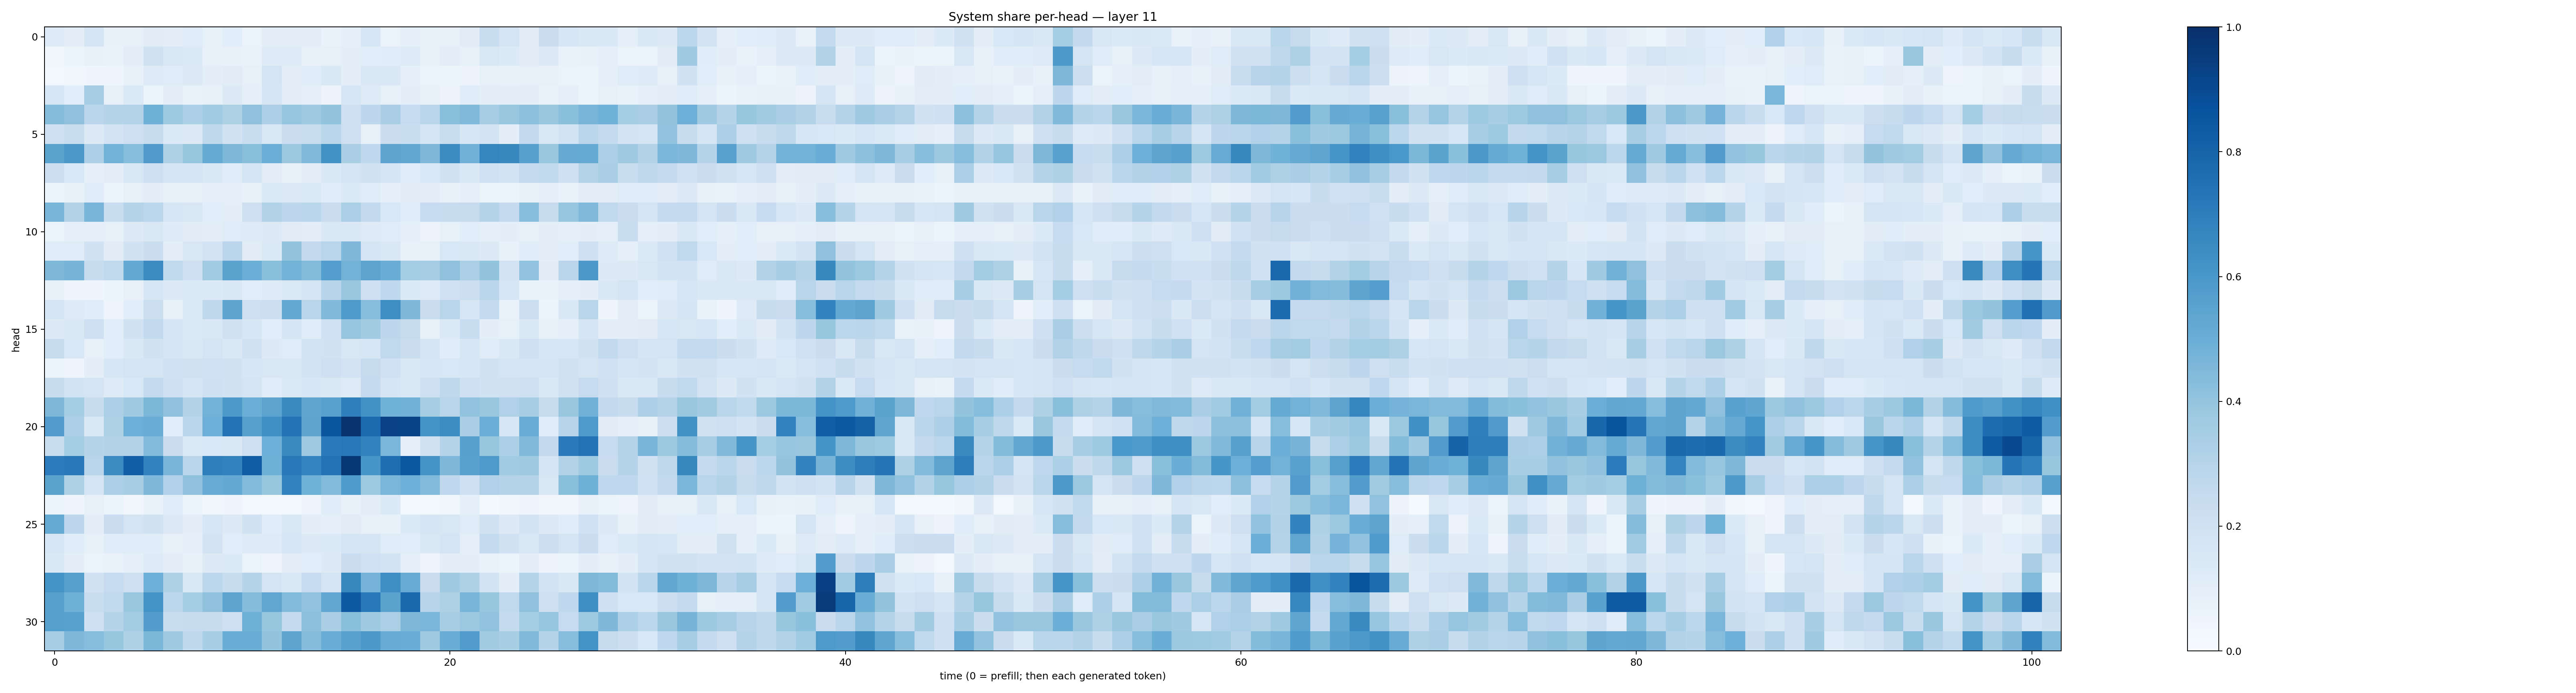

The data file committed next to this chart (first rows):
0.124671794, 0.09578366, 0.16522495, 0.073287815, 0.079736695, 0.109958604, 0.10468989, 0.1178961, 0.08391946, 0.10890356, 0.06264192, 0.09496323, 0.09419245, 0.10535997, 0.06708297, 0.093125895, 0.15935507, 0.06262529, 0.09274265, 0.084061526, 0.0788657, 0.11219691, 0.23248371, 0.1771668
0.03877, 0.06208, 0.07207, 0.0703, 0.1028, 0.1989, 0.1513, 0.1381, 0.07765, 0.07535, 0.06791, 0.1248, 0.1243, 0.07593, 0.08348, 0.0941, 0.1068, 0.116, 0.1217, 0.07894, 0.1027, 0.08586, 0.1514, 0.1335
0.02622, 0.03628, 0.04374, 0.04132, 0.07515, 0.1227, 0.1175, 0.129, 0.09514, 0.1113, 0.07995, 0.1772, 0.1048, 0.1149, 0.1478, 0.1007, 0.1438, 0.1409, 0.08835, 0.05299, 0.05892, 0.05773, 0.08325, 0.07791
0.1599, 0.1086, 0.3515, 0.08078, 0.1374, 0.05866, 0.09742, 0.06738, 0.08424, 0.1258, 0.08889, 0.1671, 0.1052, 0.09215, 0.05833, 0.1635, 0.1236, 0.08435, 0.09422, 0.08037, 0.0573, 0.1163, 0.1015, 0.09988
0.4357, 0.4132, 0.2822, 0.3019, 0.3075, 0.4895, 0.3735, 0.3292, 0.3634, 0.322, 0.4117, 0.3279, 0.3952, 0.37, 0.4015, 0.2052, 0.2739, 0.3367, 0.2476, 0.2814, 0.4228, 0.448, 0.3477, 0.3831
0.2062, 0.2308, 0.128, 0.1799, 0.2136, 0.2401, 0.137, 0.1289, 0.2713, 0.1892, 0.2339, 0.1512, 0.2295, 0.2314, 0.2883, 0.2112, 0.07831, 0.2237, 0.2319, 0.1684, 0.2321, 0.1639, 0.1834, 0.0959
0.5498, 0.5966, 0.3254, 0.4768, 0.4303, 0.5797, 0.3235, 0.3924, 0.5173, 0.4531, 0.4238, 0.4964, 0.3809, 0.4479, 0.6224, 0.3374, 0.2677, 0.5427, 0.5332, 0.4503, 0.6483, 0.4806, 0.6699, 0.6569
0.2162, 0.1547, 0.0886, 0.1048, 0.1493, 0.2117, 0.1733, 0.1758, 0.1468, 0.121, 0.1705, 0.1032, 0.08169, 0.09932, 0.1445, 0.1745, 0.1908, 0.1685, 0.1184, 0.153, 0.1876, 0.1427, 0.2029, 0.1847
0.06563, 0.07131, 0.1179, 0.06045, 0.07824, 0.09685, 0.07674, 0.0716, 0.09219, 0.08948, 0.07253, 0.1404, 0.1318, 0.1328, 0.1148, 0.1337, 0.1198, 0.08891, 0.1106, 0.1014, 0.07415, 0.08953, 0.06619, 0.0542
0.4655, 0.3089, 0.467, 0.2307, 0.2986, 0.2799, 0.1614, 0.1509, 0.1074, 0.09398, 0.2141, 0.3147, 0.2752, 0.2864, 0.2303, 0.3357, 0.2582, 0.1552, 0.1164, 0.2498, 0.2357, 0.2446, 0.3036, 0.2535
0.06412, 0.08893, 0.08699, 0.08339, 0.1254, 0.1518, 0.1226, 0.1095, 0.104, 0.1183, 0.1242, 0.1272, 0.1132, 0.1028, 0.1475, 0.1433, 0.1214, 0.1204, 0.08605, 0.05483, 0.08395, 0.1087, 0.08724, 0.09576
0.118, 0.1186, 0.1882, 0.1121, 0.19, 0.223, 0.09774, 0.1503, 0.1828, 0.2833, 0.1095, 0.1393, 0.3996, 0.2584, 0.2903, 0.4513, 0.1688, 0.1435, 0.07557, 0.07832, 0.153, 0.1429, 0.1279, 0.07454
0.4543, 0.4719, 0.2389, 0.2647, 0.5221, 0.6513, 0.2652, 0.2095, 0.3644, 0.5473, 0.4991, 0.4193, 0.4769, 0.4382, 0.5701, 0.4771, 0.5436, 0.5068, 0.3539, 0.3504, 0.4131, 0.3329, 0.3999, 0.1829
0.07966, 0.03988, 0.04634, 0.0536, 0.08091, 0.1614, 0.1298, 0.1361, 0.1344, 0.1416, 0.1091, 0.1228, 0.1396, 0.1682, 0.2931, 0.3878, 0.2069, 0.2688, 0.1348, 0.1247, 0.2012, 0.2184, 0.2822, 0.1577
0.1772, 0.1211, 0.1139, 0.0491, 0.1056, 0.2154, 0.08371, 0.136, 0.2701, 0.5417, 0.2118, 0.2184, 0.5249, 0.2915, 0.4489, 0.5871, 0.4298, 0.6384, 0.4526, 0.2297, 0.2909, 0.1597, 0.2556, 0.06978
0.132, 0.1437, 0.2106, 0.1084, 0.1879, 0.261, 0.166, 0.1377, 0.1472, 0.1971, 0.1606, 0.108, 0.1701, 0.1144, 0.2027, 0.3978, 0.3617, 0.2746, 0.245, 0.07983, 0.1392, 0.2327, 0.09449, 0.08457
0.2456, 0.1554, 0.07905, 0.1079, 0.1459, 0.19, 0.1669, 0.1472, 0.179, 0.1456, 0.1981, 0.1301, 0.1206, 0.1865, 0.1879, 0.1515, 0.1563, 0.2648, 0.2216, 0.1678, 0.1153, 0.158, 0.1201, 0.1439
0.0598, 0.04017, 0.09784, 0.1577, 0.1753, 0.167, 0.2026, 0.196, 0.1995, 0.1931, 0.1623, 0.1496, 0.1461, 0.187, 0.208, 0.1832, 0.2441, 0.2012, 0.1463, 0.1607, 0.1529, 0.1581, 0.1899, 0.1734
0.2372, 0.1857, 0.1747, 0.1218, 0.1548, 0.2577, 0.2098, 0.1716, 0.2079, 0.1935, 0.1762, 0.1162, 0.1395, 0.1597, 0.1467, 0.1249, 0.251, 0.1713, 0.1422, 0.2043, 0.2727, 0.2056, 0.1939, 0.196
0.4546, 0.3546, 0.2421, 0.3355, 0.3687, 0.4585, 0.4112, 0.3151, 0.4802, 0.5905, 0.4968, 0.5459, 0.6556, 0.5389, 0.5552, 0.6927, 0.6214, 0.4871, 0.4815, 0.3405, 0.2891, 0.404, 0.3835, 0.3175
0.5744, 0.3302, 0.148, 0.3233, 0.4956, 0.5038, 0.1077, 0.2879, 0.4947, 0.744, 0.5615, 0.6306, 0.7457, 0.5463, 0.8561, 0.9854, 0.777, 0.9318, 0.923, 0.6171, 0.6407, 0.3366, 0.4992, 0.1637
0.2315, 0.3534, 0.302, 0.3099, 0.3127, 0.4425, 0.2224, 0.1403, 0.1546, 0.1471, 0.2125, 0.494, 0.6531, 0.3672, 0.7114, 0.7218, 0.6806, 0.4614, 0.08957, 0.1949, 0.2979, 0.56, 0.3917, 0.3311
0.7039, 0.7218, 0.2909, 0.6518, 0.8175, 0.6767, 0.4649, 0.284, 0.6933, 0.6829, 0.8287, 0.4909, 0.7166, 0.6758, 0.7443, 0.97, 0.605, 0.7592, 0.8523, 0.6105, 0.4495, 0.5515, 0.589, 0.3648
0.5473, 0.3239, 0.1794, 0.3327, 0.3404, 0.453, 0.3171, 0.4088, 0.5098, 0.5234, 0.4425, 0.3916, 0.6812, 0.4858, 0.4421, 0.5841, 0.372, 0.4631, 0.4944, 0.4432, 0.2666, 0.2066, 0.3168, 0.2976
0.06021, 0.04196, 0.08175, 0.05254, 0.03445, 0.06807, 0.1171, 0.05155, 0.0384, 0.04059, 0.02616, 0.02278, 0.03087, 0.04829, 0.1166, 0.07633, 0.103, 0.1351, 0.02142, 0.02001, 0.03728, 0.09244, 0.02214, 0.03897
0.5165, 0.2744, 0.1013, 0.2292, 0.1738, 0.1947, 0.1255, 0.09647, 0.1612, 0.1284, 0.1943, 0.1155, 0.1519, 0.1005, 0.09338, 0.1103, 0.08064, 0.07351, 0.1361, 0.167, 0.1506, 0.119, 0.1968, 0.127
0.1572, 0.1147, 0.08426, 0.1136, 0.1203, 0.1154, 0.07406, 0.09215, 0.1834, 0.1091, 0.1245, 0.1239, 0.1639, 0.1319, 0.1336, 0.1649, 0.1658, 0.121, 0.106, 0.1437, 0.1767, 0.09005, 0.2577, 0.189
0.1431, 0.09531, 0.0634, 0.06736, 0.09122, 0.1219, 0.1009, 0.07577, 0.1325, 0.1345, 0.06329, 0.0494, 0.1038, 0.1069, 0.128, 0.2279, 0.2006, 0.1854, 0.08929, 0.04152, 0.1027, 0.101, 0.06812, 0.06118
0.616, 0.5641, 0.1929, 0.2463, 0.2142, 0.4948, 0.3241, 0.1416, 0.279, 0.2405, 0.3014, 0.1746, 0.1484, 0.2485, 0.177, 0.6631, 0.4751, 0.6393, 0.5079, 0.2285, 0.3702, 0.3229, 0.1853, 0.0983
0.5597, 0.4906, 0.232, 0.2647, 0.3874, 0.62, 0.2774, 0.3543, 0.407, 0.5391, 0.4363, 0.5319, 0.4416, 0.4027, 0.5311, 0.8413, 0.7159, 0.5484, 0.7785, 0.2936, 0.3234, 0.4678, 0.3925, 0.263
0.564, 0.5538, 0.2062, 0.2983, 0.3574, 0.5724, 0.2319, 0.237, 0.2402, 0.2148, 0.4885, 0.3921, 0.2565, 0.4154, 0.3373, 0.4224, 0.3698, 0.3355, 0.4564, 0.4622, 0.3409, 0.3819, 0.4045, 0.2555
0.3491, 0.45, 0.4306, 0.391, 0.3234, 0.4582, 0.3675, 0.2726, 0.3459, 0.5014, 0.5025, 0.3993, 0.544, 0.4343, 0.5041, 0.5562, 0.5974, 0.5081, 0.5041, 0.3673, 0.5038, 0.5769, 0.3606, 0.3418
